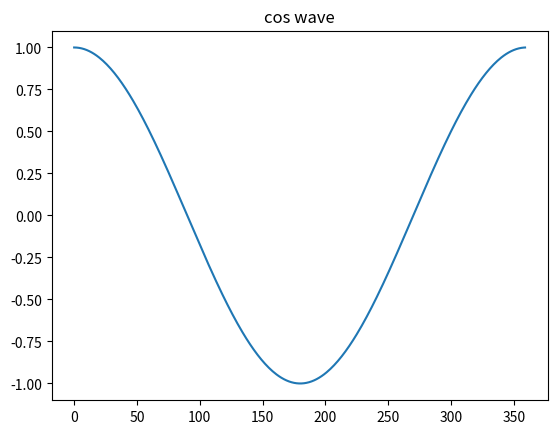

This chart was generated by the following Python code:
# cos.py
import matplotlib.pyplot as plt
import numpy as np
import math

# x (0 < x <20)

x = np.arange(360)
y = list()

for angle in x:
	y.append(math.cos(math.radians(angle)))

plt.plot(x, y)
plt.title('cos wave')
plt.show()
